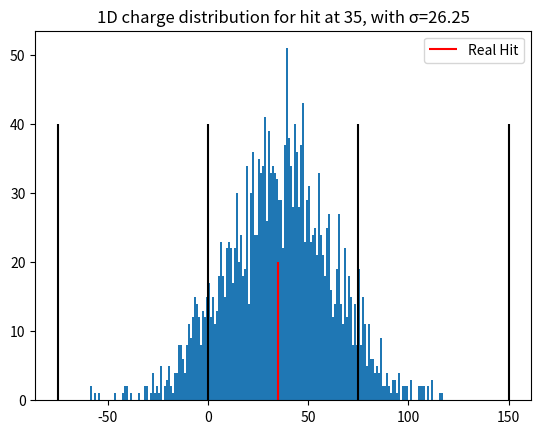

Write Python code to recreate this figure.
# Necessary imports for model to work
import math
from scipy.stats import norm
from scipy import special
import numpy as np


# Imports for model testing
import matplotlib.pyplot as plt


# Model code
class Model:
    def __init__(self, real_hit, pixel_dim, nr_of_el):
        self.real_hit = real_hit
        self.pixel_dim = pixel_dim
        self.nr_of_el = nr_of_el
        self.sigma = pixel_dim * 0.35
        self.charge_distribution = norm.rvs(self.real_hit, self.sigma, self.nr_of_el)
        self.pixel_coordinates = np.linspace(-self.pixel_dim, 2 * self.pixel_dim, 3 * self.pixel_dim + 1)

    def calc_probabilities(self):
        PI, PII, PIII = 0, 0, 0
        for i in self.charge_distribution:
            if -self.pixel_dim < i < 0:
                PI += 1
            elif 0 < i < self.pixel_dim:
                PII += 1
            elif self.pixel_dim < i < 2 * self.pixel_dim:
                PIII += 1
        return PI, PII, PIII

    def OneD_calc_hit(self):
        # pixel_dim * 0.35
        PI, PII, PIII = self.calc_probabilities()
        PSUM = PI + PII + PIII
        PI = PI / PSUM
        # PII = PII / PSUM
        PIII = PIII / PSUM

        if PI > PIII:
            x0 = -self.sigma * math.sqrt(2) * special.erfinv(2 * PI - 1)
        else:
            x0 = self.sigma * math.sqrt(2) * special.erfinv(2 * PIII - 1) + self.pixel_dim
        return x0


# Model testing
real_hit = 35
pixel_dim = 75
nr_of_el = 2200

mod = Model(real_hit=real_hit, pixel_dim=pixel_dim, nr_of_el=nr_of_el)
x0 = mod.OneD_calc_hit()

plt.title(f"1D charge distribution for hit at {real_hit}, with σ={mod.sigma}")
plt.hist(mod.charge_distribution, bins=mod.pixel_coordinates)
plt.vlines(   mod.real_hit, 0, 20, colors="red", label="Real Hit")
plt.vlines( -mod.pixel_dim, 0, 40, colors="black")
plt.vlines(              0, 0, 40, colors="black")
plt.vlines(  mod.pixel_dim, 0, 40, colors="black")
plt.vlines(2*mod.pixel_dim, 0, 40, colors="black")
plt.legend()
plt.show()